4-way image classification set "dataset_ayam" from GitHub (tikakurniasari28/Deteksi_Penyakit_Ayam); label vocabulary: cocci, healthy, ncd, salmo.

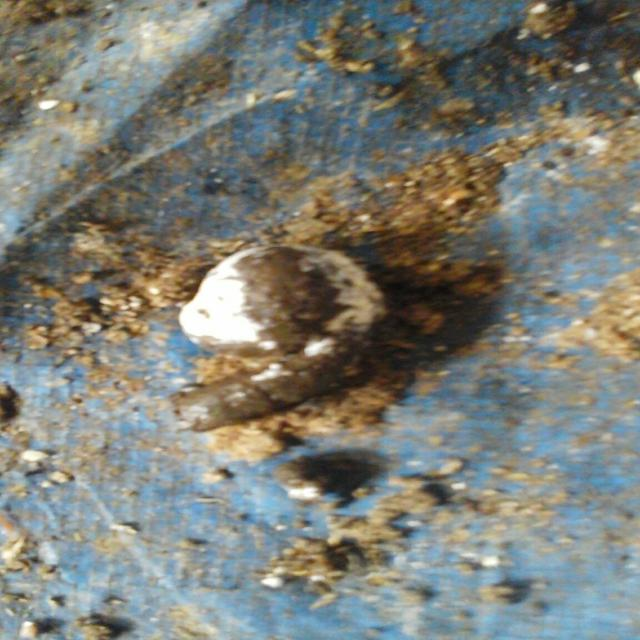
Label: salmo

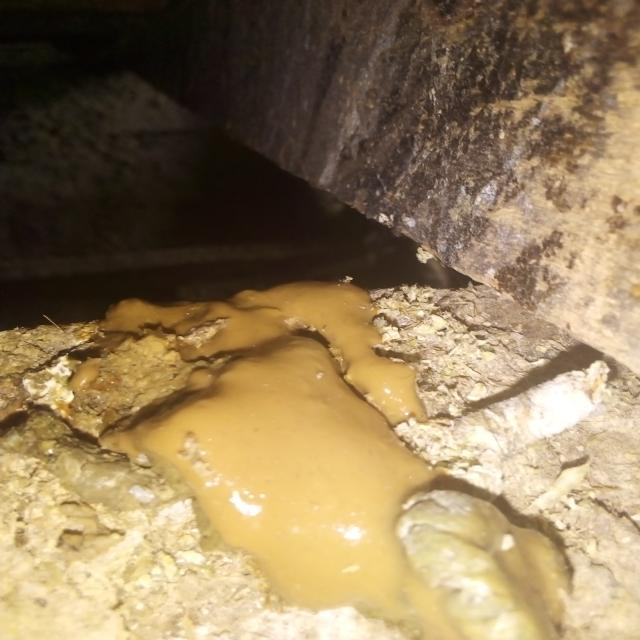
Label: cocci

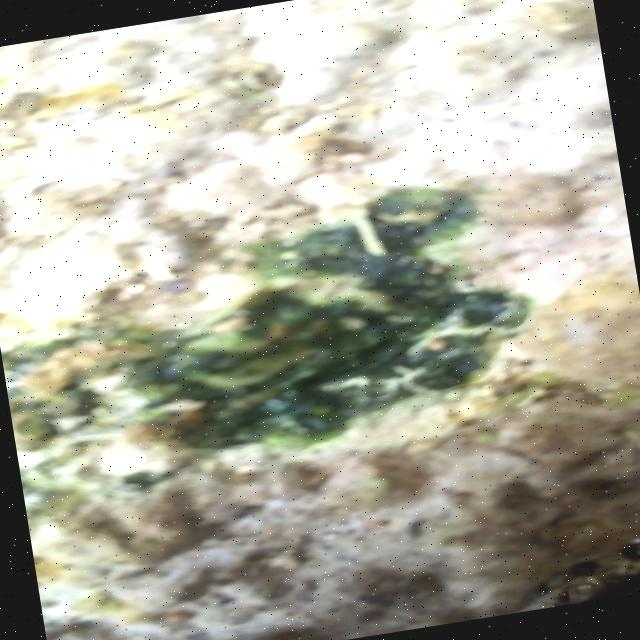
Label: ncd

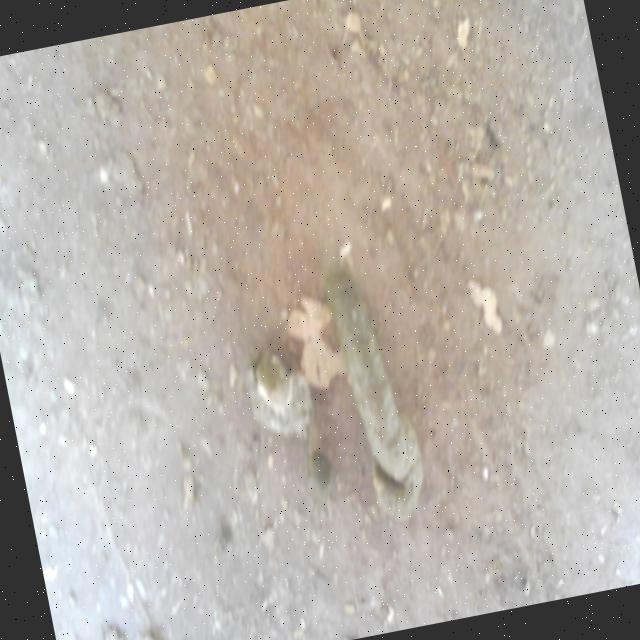
Label: healthy

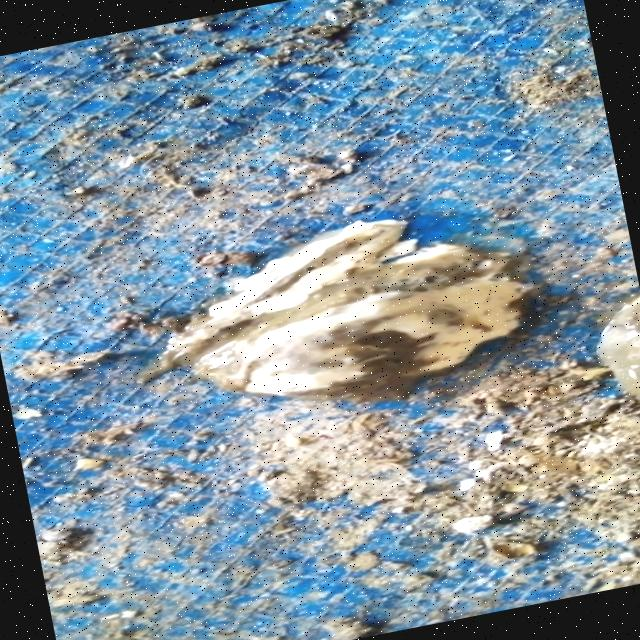
Label: salmo

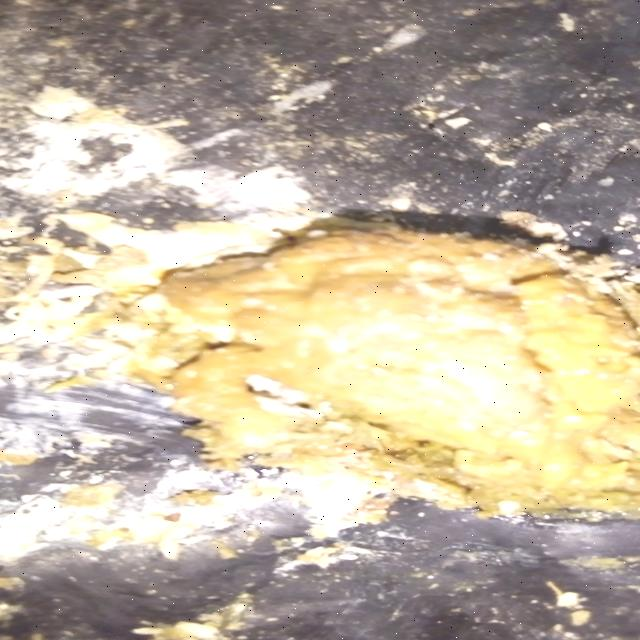
Label: cocci
